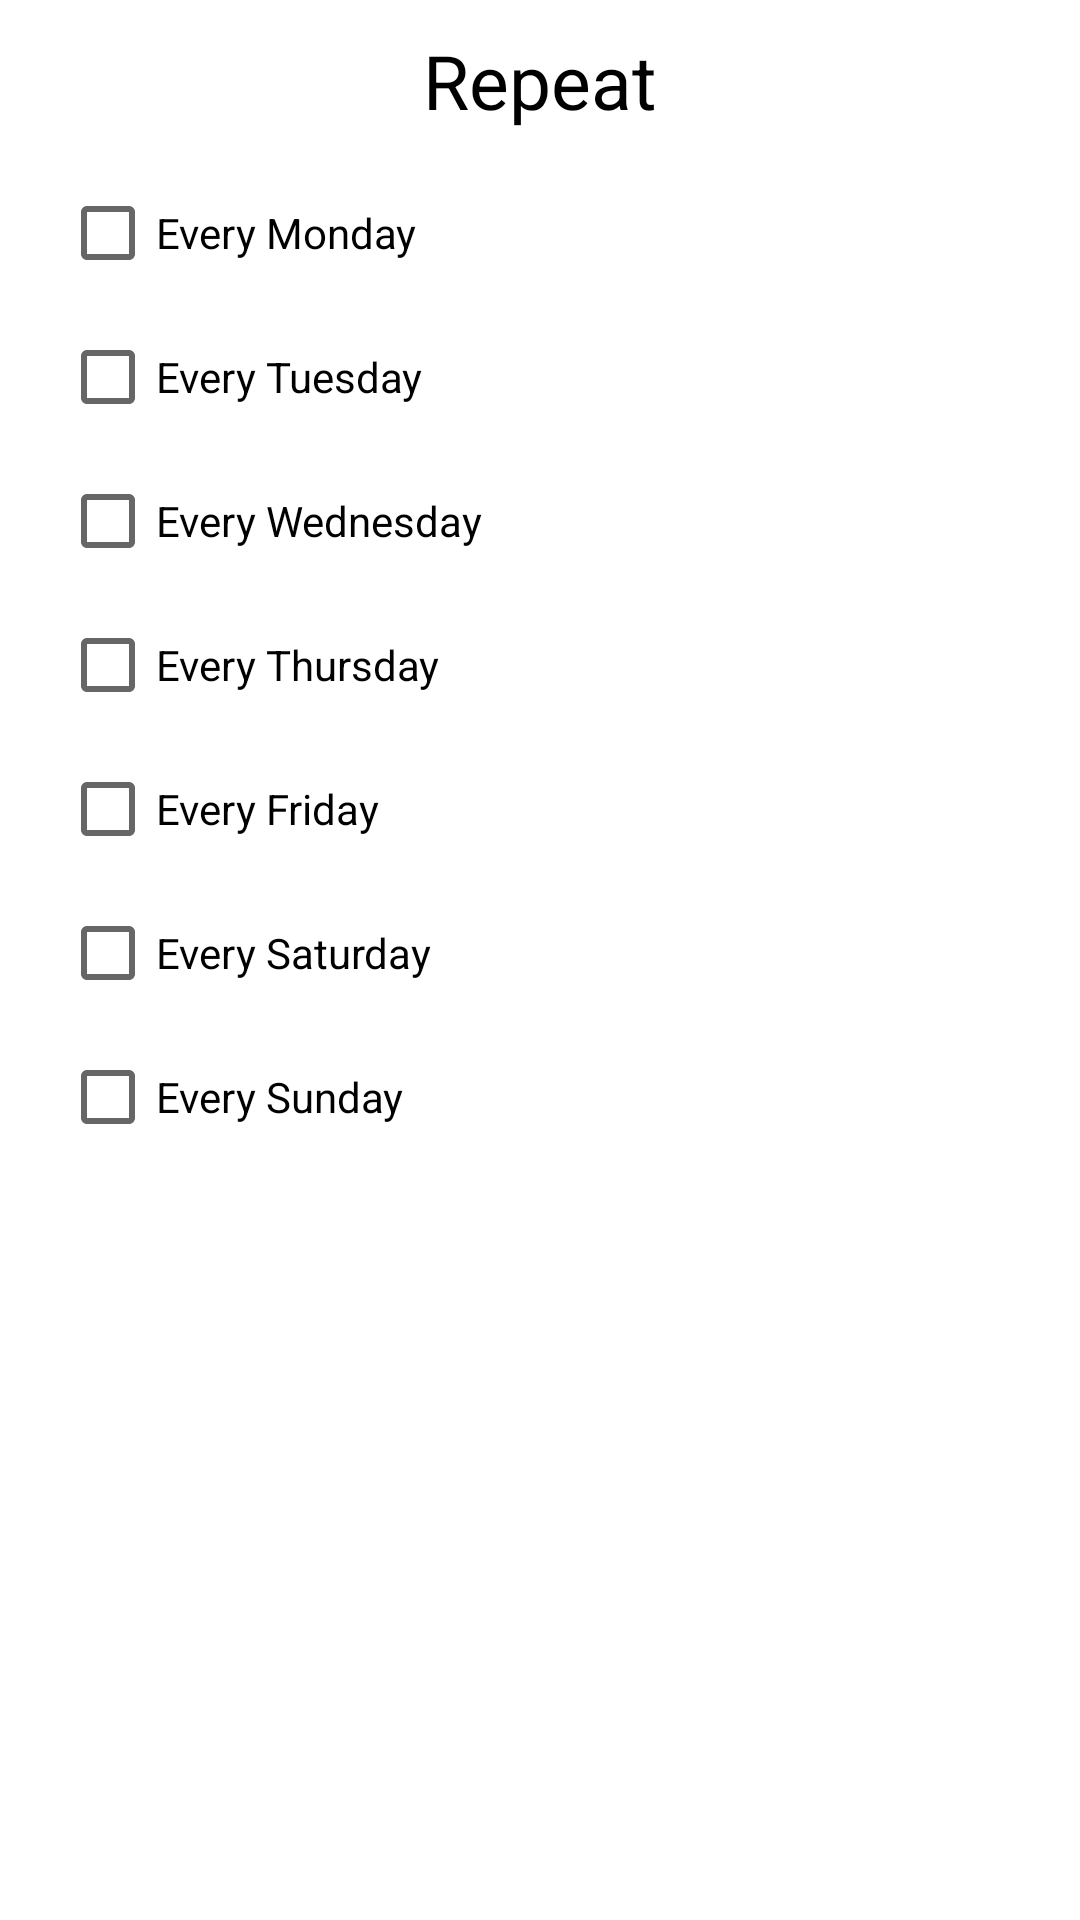

The Android layout XML behind this screen, and the referenced resources:
<!-- AndroidManifest.xml: application theme Theme.SmartAlarm -->
<!-- res/layout/dialog_add_repeat.xml -->
<?xml version="1.0" encoding="utf-8"?>
<LinearLayout xmlns:android="http://schemas.android.com/apk/res/android"
    android:layout_width="match_parent"
    android:layout_height="match_parent"
    android:orientation="vertical">

    <RelativeLayout
        android:layout_width="match_parent"
        android:layout_height="wrap_content"
        android:layout_marginVertical="10dp"
        android:orientation="horizontal">

        <ImageView
            android:id="@+id/buttonBack"
            android:layout_width="20dp"
            android:layout_height="20dp"
            android:layout_marginLeft="10dp"
            android:layout_centerVertical="true"
            android:src="@drawable/baseline_arrow_back" />

        <TextView
            android:layout_width="wrap_content"
            android:layout_height="wrap_content"
            android:layout_centerHorizontal="true"
            android:text="Repeat"
            android:textColor="@color/black"
            android:textSize="25dp" />

        <ImageView
            android:id="@+id/buttonSave"
            android:layout_width="30dp"
            android:layout_height="20dp"
            android:paddingRight="10dp"
            android:layout_alignParentRight="true"
            android:layout_marginRight="10dp"
            android:layout_centerVertical="true"
            android:src="@drawable/baseline_done" />
    </RelativeLayout>

    <LinearLayout
        android:layout_width="match_parent"
        android:layout_height="wrap_content"
        android:layout_marginLeft="20dp"
        android:orientation="vertical">

        <CheckBox
            android:id="@+id/checkBoxMonday"
            android:layout_width="match_parent"
            android:layout_height="wrap_content"
            android:text="Every Monday" />

        <CheckBox
            android:id="@+id/checkBoxTuesday"
            android:layout_width="match_parent"
            android:layout_height="wrap_content"
            android:text="Every Tuesday" />

        <CheckBox
            android:id="@+id/checkBoxWednesday"
            android:layout_width="match_parent"
            android:layout_height="wrap_content"
            android:text="Every Wednesday" />

        <CheckBox
            android:id="@+id/checkBoxThursday"
            android:layout_width="match_parent"
            android:layout_height="wrap_content"
            android:text="Every Thursday" />

        <CheckBox
            android:id="@+id/checkBoxFriday"
            android:layout_width="match_parent"
            android:layout_height="wrap_content"
            android:text="Every Friday" />

        <CheckBox
            android:id="@+id/checkBoxSaturday"
            android:layout_width="match_parent"
            android:layout_height="wrap_content"
            android:text="Every Saturday" />

        <CheckBox
            android:id="@+id/checkBoxSunday"
            android:layout_width="match_parent"
            android:layout_height="wrap_content"
            android:text="Every Sunday" />
    </LinearLayout>
</LinearLayout>
<!-- resources referenced by this layout -->
<resources>
  <color name="black">#FF000000</color>
  <style name="Theme.SmartAlarm" parent="Theme.MaterialComponents.DayNight.NoActionBar">
          
          <item name="colorPrimary">@color/purple_500</item>
          <item name="colorPrimaryVariant">@color/purple_700</item>
          <item name="colorOnPrimary">@color/white</item>
          
          <item name="colorSecondary">@color/teal_200</item>
          <item name="colorSecondaryVariant">@color/teal_700</item>
          <item name="colorOnSecondary">@color/black</item>
          
          <item name="android:statusBarColor" tools:targetApi="l">?attr/colorPrimaryVariant</item>
          
      </style>
  <color name="purple_500">#FF6200EE</color>
  <color name="purple_700">#FF3700B3</color>
  <color name="white">#FFFFFFFF</color>
  <color name="teal_200">#FF03DAC5</color>
  <color name="teal_700">#FF018786</color>
</resources>
